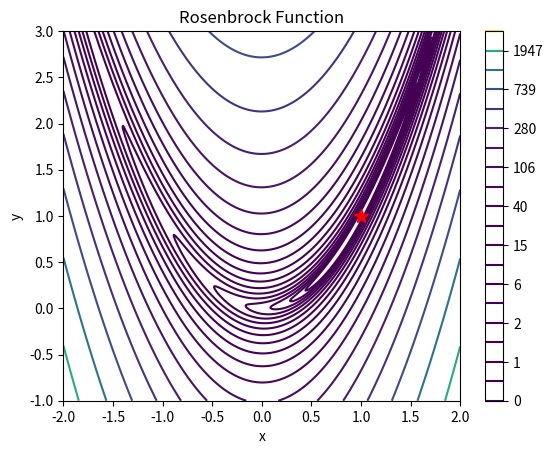

This chart was generated by the following Python code:
import numpy as np
import matplotlib.pyplot as plt

def rosenbrock_function(x, y, a=1, b=100):
    return (a - x) ** 2 + b * (y - x ** 2) ** 2

def plot_rosenbrock_function():
    x = np.linspace(-2, 2, 400)
    y = np.linspace(-1, 3, 400)
    x, y = np.meshgrid(x, y)
    z = rosenbrock_function(x, y)

    fig, ax = plt.subplots()
    CS = ax.contour(x, y, z, np.logspace(-0.5, 3.5, 20, base=10), cmap='viridis')
    ax.plot(1, 1, 'r*', markersize=10)  # Mínimo global
    ax.set_title('Rosenbrock Function')
    ax.set_xlabel('x')
    ax.set_ylabel('y')
    plt.colorbar(CS)

    plt.show()

# Ejemplo de uso
plot_rosenbrock_function()
